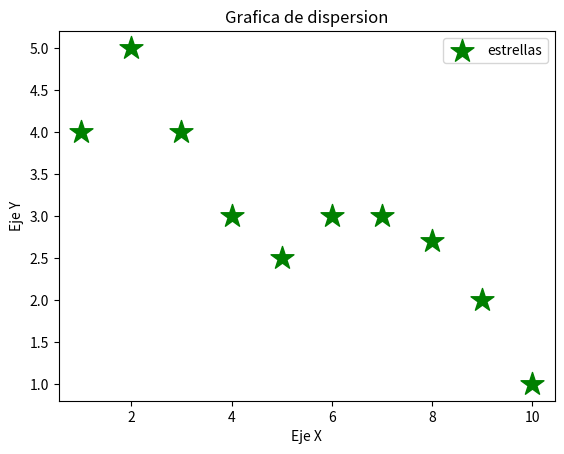

The matplotlib source for this figure:
import matplotlib.pyplot as plt
x1=[1,2,3,4,5,6,7,8,9,10] #Se debe tener la misma cantidad de datos x & y
y1=[4,5,4,3,2.5,3,3,2.7,2,1]

plt.scatter(x1,y1,label='estrellas',color='g',s=300,marker="*")

plt.xlabel('Eje X')
plt.ylabel('Eje Y')
plt.title('Grafica de dispersion')
plt.legend()

plt.show()